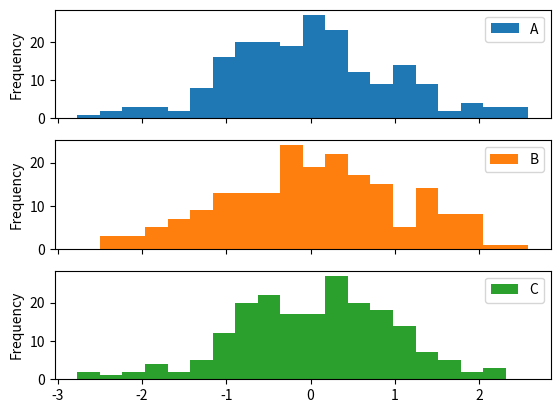

The script that saved this image:
import numpy
import pandas
from matplotlib import pyplot

data = pandas.DataFrame(data={'A': numpy.random.randn(200),
                              'B': numpy.random.randn(200),
                              'C': numpy.random.randn(200)},
                        columns=['A', 'B', 'C'])
data.plot(kind='hist', bins=20, subplots=True)
pyplot.show()
